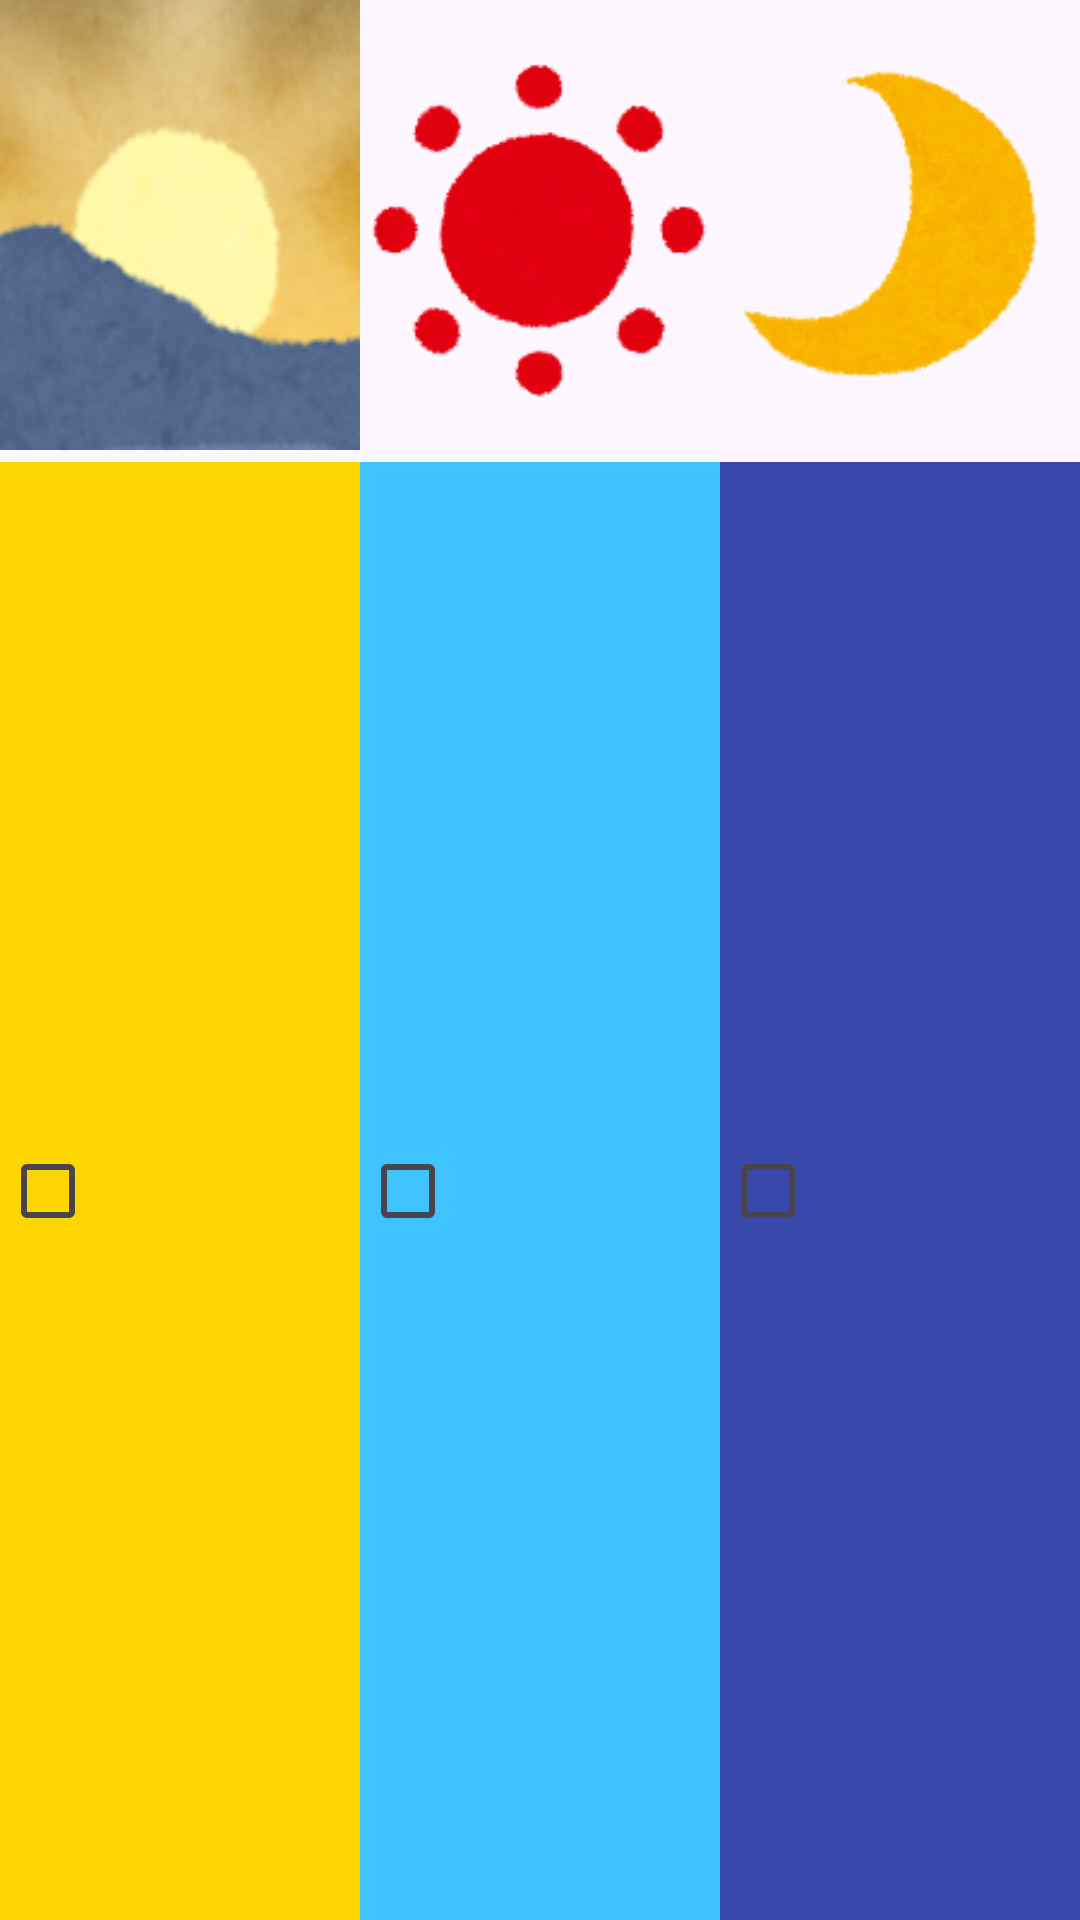

The Android layout XML behind this screen, and the referenced resources:
<!-- AndroidManifest.xml: application theme Theme.HealthRecords -->
<!-- res/layout/dosage_time_check.xml -->
<?xml version="1.0" encoding="utf-8"?>
<LinearLayout xmlns:android="http://schemas.android.com/apk/res/android"
    xmlns:app="http://schemas.android.com/apk/res-auto"
    xmlns:tools="http://schemas.android.com/tools"
    android:id="@+id/health_recorder"
    android:layout_width="match_parent"
    android:layout_height="match_parent"
    android:orientation="vertical">


    <LinearLayout
        android:layout_width="match_parent"
        android:layout_height="wrap_content"
        android:orientation="horizontal">

        <ImageView
            android:id="@+id/morning"
            android:layout_width="wrap_content"
            android:layout_height="wrap_content"
            android:layout_weight="1"
            android:scaleType="fitXY"
            app:srcCompat="@drawable/edit_hatsuhinode"
            tools:ignore="ContentDescription,NestedWeights" />

        <ImageView
            android:id="@+id/evening"
            android:layout_width="wrap_content"
            android:layout_height="wrap_content"
            android:layout_weight="1"
            app:srcCompat="@drawable/mark_tenki_hare"
            tools:ignore="ContentDescription" />

        <ImageView
            android:id="@+id/afternoon"
            android:layout_width="wrap_content"
            android:layout_height="wrap_content"
            android:layout_weight="1"
            app:srcCompat="@drawable/mark_tenki_moon"
            tools:ignore="ContentDescription" />
    </LinearLayout>

    <LinearLayout
        android:layout_width="match_parent"
        android:layout_height="match_parent"
        android:orientation="horizontal">

        <CheckBox
            android:id="@+id/morning_checkBox"
            style="@style/checkBox_dosage"
            android:layout_width="wrap_content"
            android:layout_height="match_parent"
            android:layout_weight="1"
            android:foreground="@drawable/checkbox_dosage"
            android:background="@color/morning_color"
            tools:ignore="NestedWeights" />

        <CheckBox
            android:id="@+id/evening_checkBox"
            style="@style/checkBox_dosage"
            android:layout_width="wrap_content"
            android:layout_height="match_parent"
            android:layout_weight="1"
            android:background="@color/noon_color"
            android:foreground="@drawable/checkbox_dosage" />

        <CheckBox
            android:id="@+id/afternoon_checkBox"
            style="@style/checkBox_dosage"
            android:layout_width="wrap_content"
            android:layout_height="match_parent"
            android:layout_weight="1"
            android:background="@color/night_color"
            android:foreground="@drawable/checkbox_dosage" />
    </LinearLayout>
</LinearLayout>
<!-- resources referenced by this layout -->
<resources>
  <color name="morning_color">#FFD600</color>
  <color name="night_color">#3949AB</color>
  <color name="noon_color">#40C4FF</color>
  <!-- drawable checkbox_dosage (drawable) -->
  <?xml version="1.0" encoding="utf-8"?>
  <selector xmlns:android="http://schemas.android.com/apk/res/android">
      <item android:state_checked="true" android:state_pressed="true" android:drawable="@drawable/dosage_yes" />
      <item android:state_checked="true" android:state_pressed="false" android:drawable="@drawable/dosage_yes" />
      <item android:state_checked="false" android:state_pressed="true" android:drawable="@drawable/dosage_no" />
      <item android:state_checked="false" android:state_pressed="false" android:drawable="@drawable/dosage_no" />
  </selector>
  <!-- drawable edit_hatsuhinode: png bitmap (drawable, 29986 bytes) -->
  <!-- drawable mark_tenki_hare: png bitmap (drawable, 13570 bytes) -->
  <!-- drawable mark_tenki_moon: png bitmap (drawable, 12168 bytes) -->
  <style name="Theme.HealthRecords" parent="Base.Theme.HealthRecords" />
  <!-- drawable dosage_yes (drawable) -->
  <vector xmlns:android="http://schemas.android.com/apk/res/android" android:height="24dp" android:tint="#00E676" android:viewportHeight="24" android:viewportWidth="24" android:width="24dp">
        
      <path android:fillColor="@android:color/white" android:pathData="M19,3L5,3c-1.11,0 -2,0.9 -2,2v14c0,1.1 0.89,2 2,2h14c1.11,0 2,-0.9 2,-2L21,5c0,-1.1 -0.89,-2 -2,-2zM10,17l-5,-5 1.41,-1.41L10,14.17l7.59,-7.59L19,8l-9,9z"/>
      
  </vector>
  <!-- drawable dosage_no (drawable) -->
  <vector xmlns:android="http://schemas.android.com/apk/res/android" android:height="24dp" android:tint="#F44336" android:viewportHeight="24" android:viewportWidth="24" android:width="24dp">
        
      <path android:fillColor="@android:color/white" android:pathData="M19,3L5,3c-1.11,0 -2,0.9 -2,2v14c0,1.1 0.89,2 2,2h14c1.11,0 2,-0.9 2,-2L21,5c0,-1.1 -0.89,-2 -2,-2zM10,17l-5,-5 1.41,-1.41L10,14.17l7.59,-7.59L19,8l-9,9z"/>
      
  </vector>
  <style name="Base.Theme.HealthRecords" parent="Theme.Material3.DayNight.NoActionBar">
          
          
      </style>
</resources>
